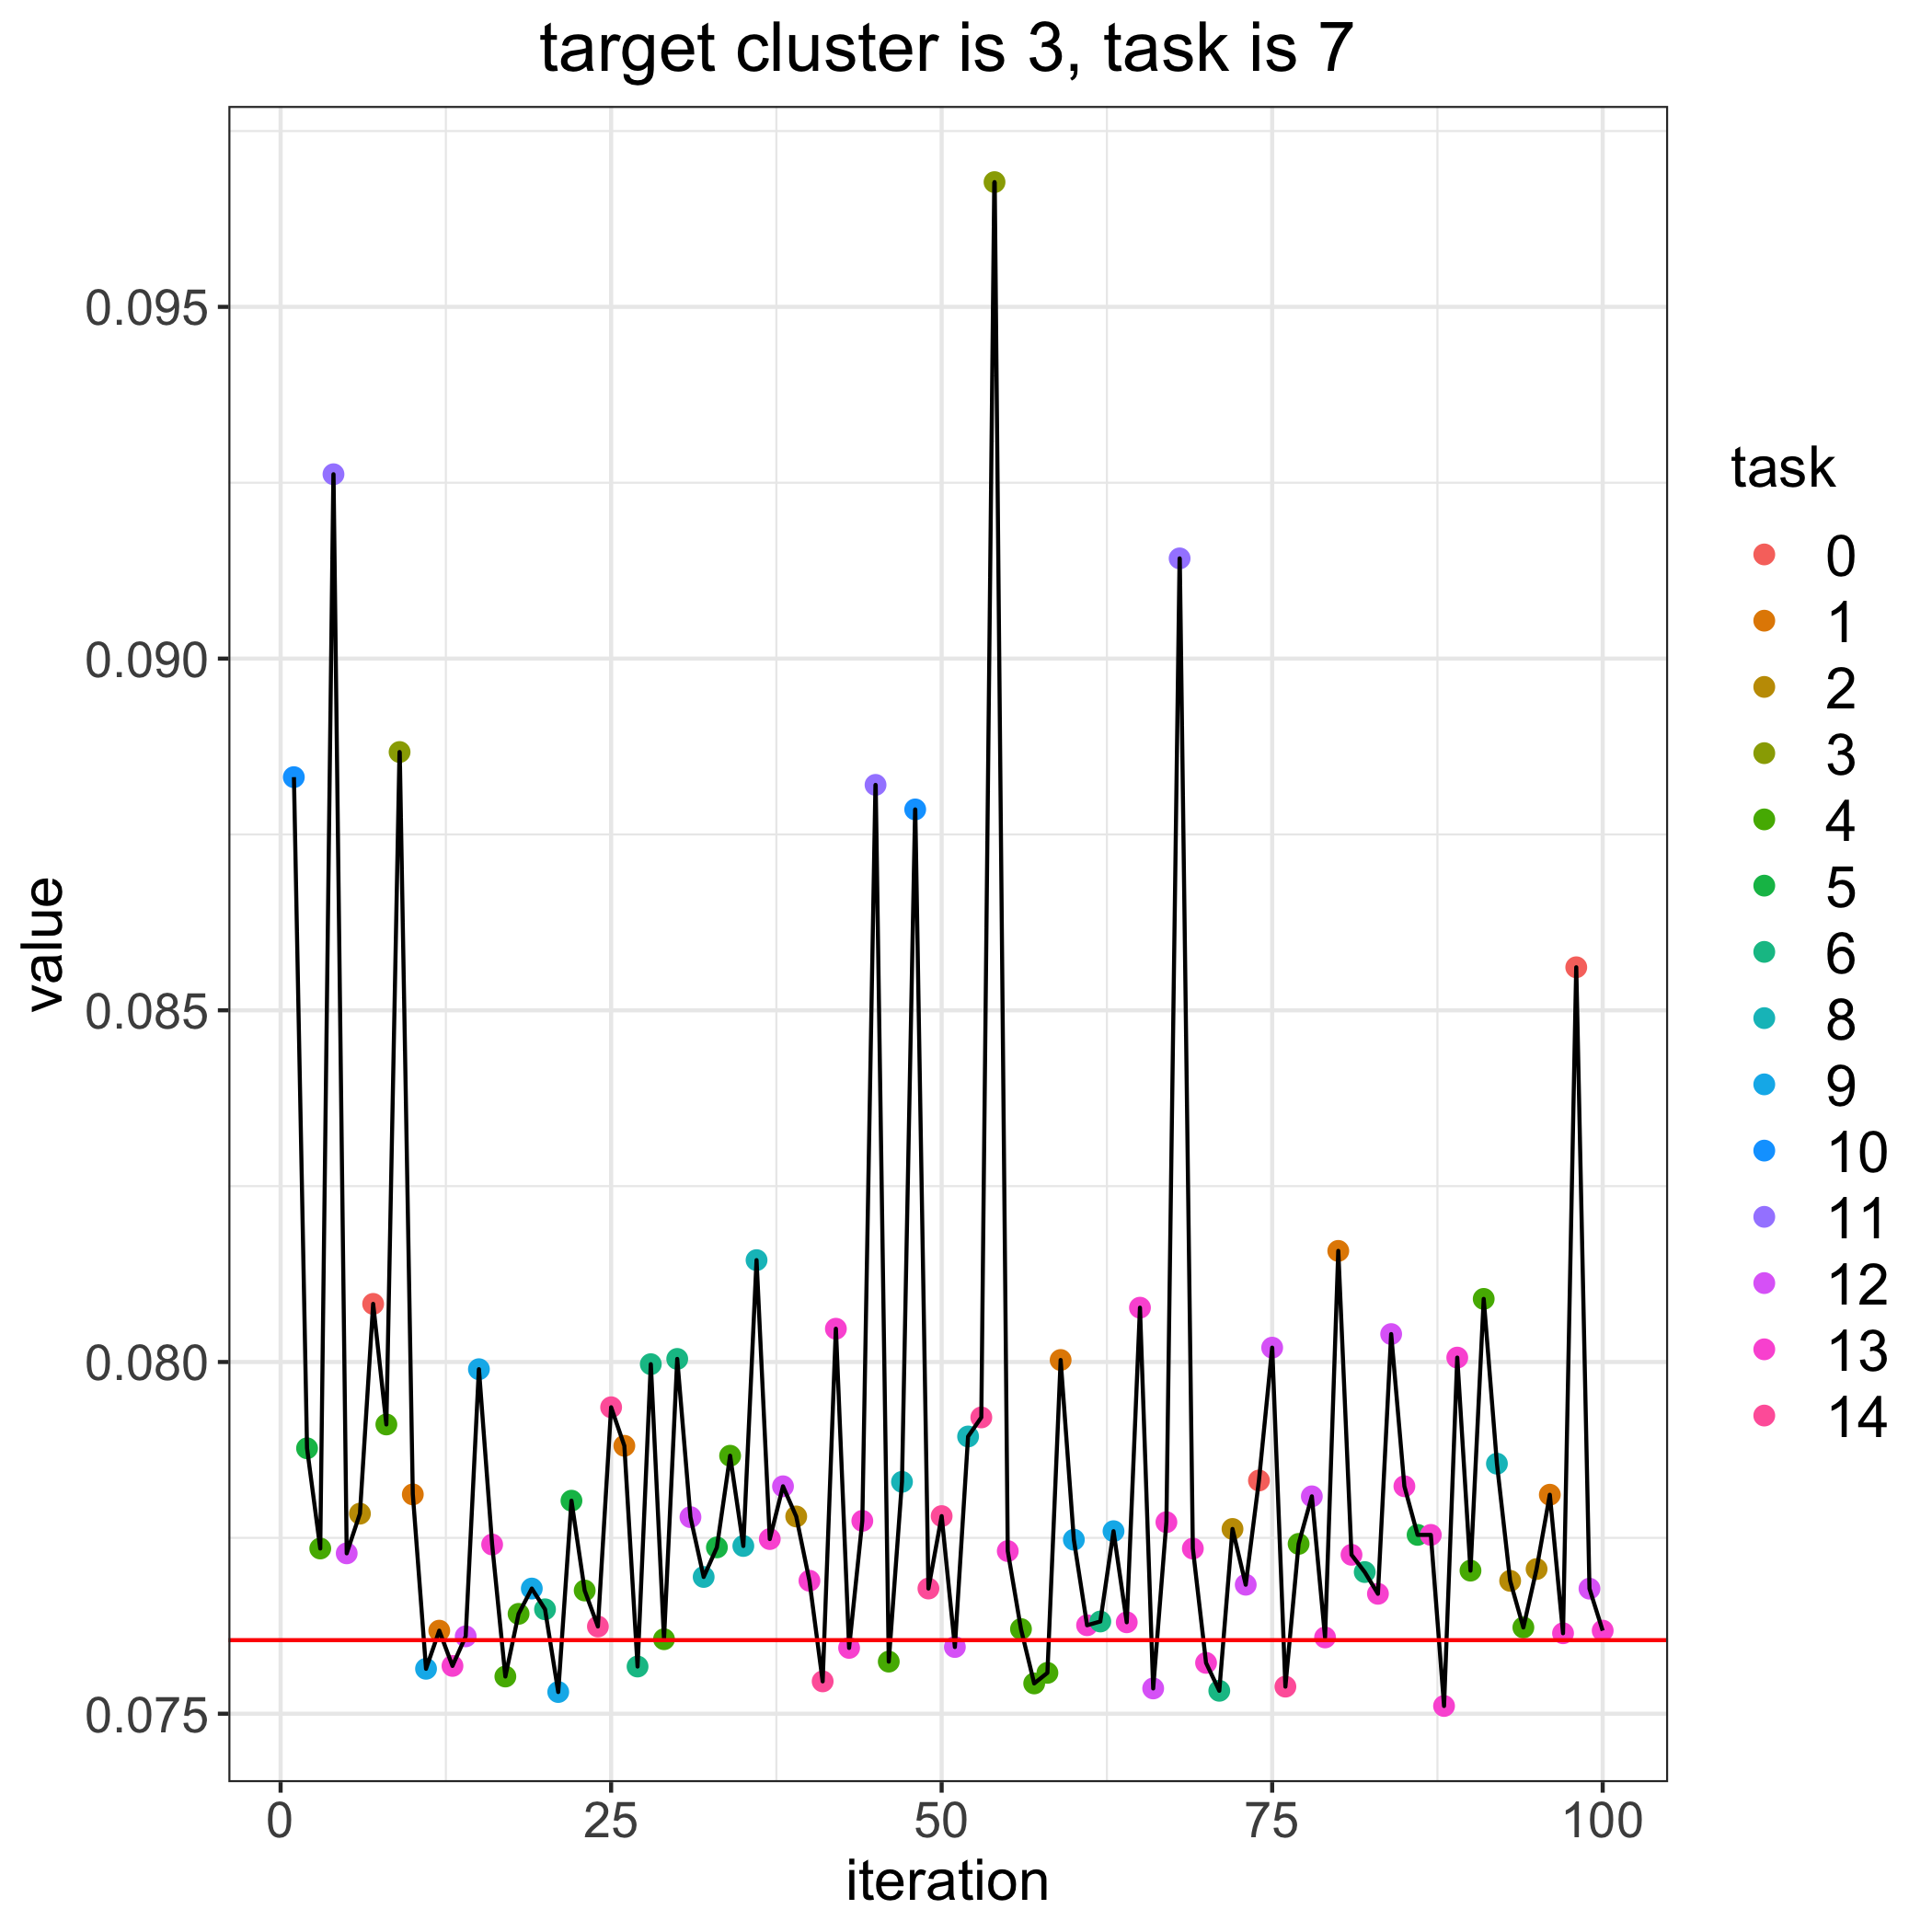

The data file committed next to this chart (first rows):
, losses, bandit_selects
0, 0.07605, 
1, 0.08831, 10.0
2, 0.07877, 5.0
3, 0.07735, 4.0
4, 0.09262, 11.0
5, 0.07728, 12.0
6, 0.07784, 2.0
7, 0.08083, 0.0
8, 0.07911, 4.0
9, 0.08867, 3.0
10, 0.07812, 1.0
11, 0.07564, 9.0
12, 0.07618, 1.0
13, 0.07568, 13.0
14, 0.0761, 12.0
15, 0.0799, 9.0
16, 0.07741, 13.0
17, 0.07553, 4.0
18, 0.07642, 4.0
19, 0.07678, 9.0
20, 0.07648, 6.0
21, 0.07531, 9.0
22, 0.07803, 5.0
23, 0.07675, 4.0
24, 0.07624, 14.0
25, 0.07936, 14.0
26, 0.07881, 1.0
27, 0.07567, 6.0
28, 0.07997, 6.0
29, 0.07606, 4.0
30, 0.08004, 6.0
31, 0.07779, 12.0
32, 0.07694, 8.0
33, 0.07736, 5.0
34, 0.07867, 4.0
35, 0.07738, 8.0
36, 0.08145, 8.0
37, 0.07748, 13.0
38, 0.07823, 12.0
39, 0.0778, 2.0
40, 0.07689, 13.0
41, 0.07546, 14.0
42, 0.08047, 13.0
43, 0.07594, 13.0
44, 0.07774, 13.0
45, 0.0882, 11.0
46, 0.07574, 4.0
47, 0.0783, 8.0
48, 0.08786, 10.0
49, 0.07678, 14.0
50, 0.07781, 14.0
51, 0.07595, 12.0
52, 0.07894, 8.0
53, 0.07921, 14.0
54, 0.09677, 3.0
55, 0.07731, 13.0
56, 0.0762, 4.0
57, 0.07543, 4.0
58, 0.07558, 4.0
59, 0.08003, 1.0
... 41 more rows
